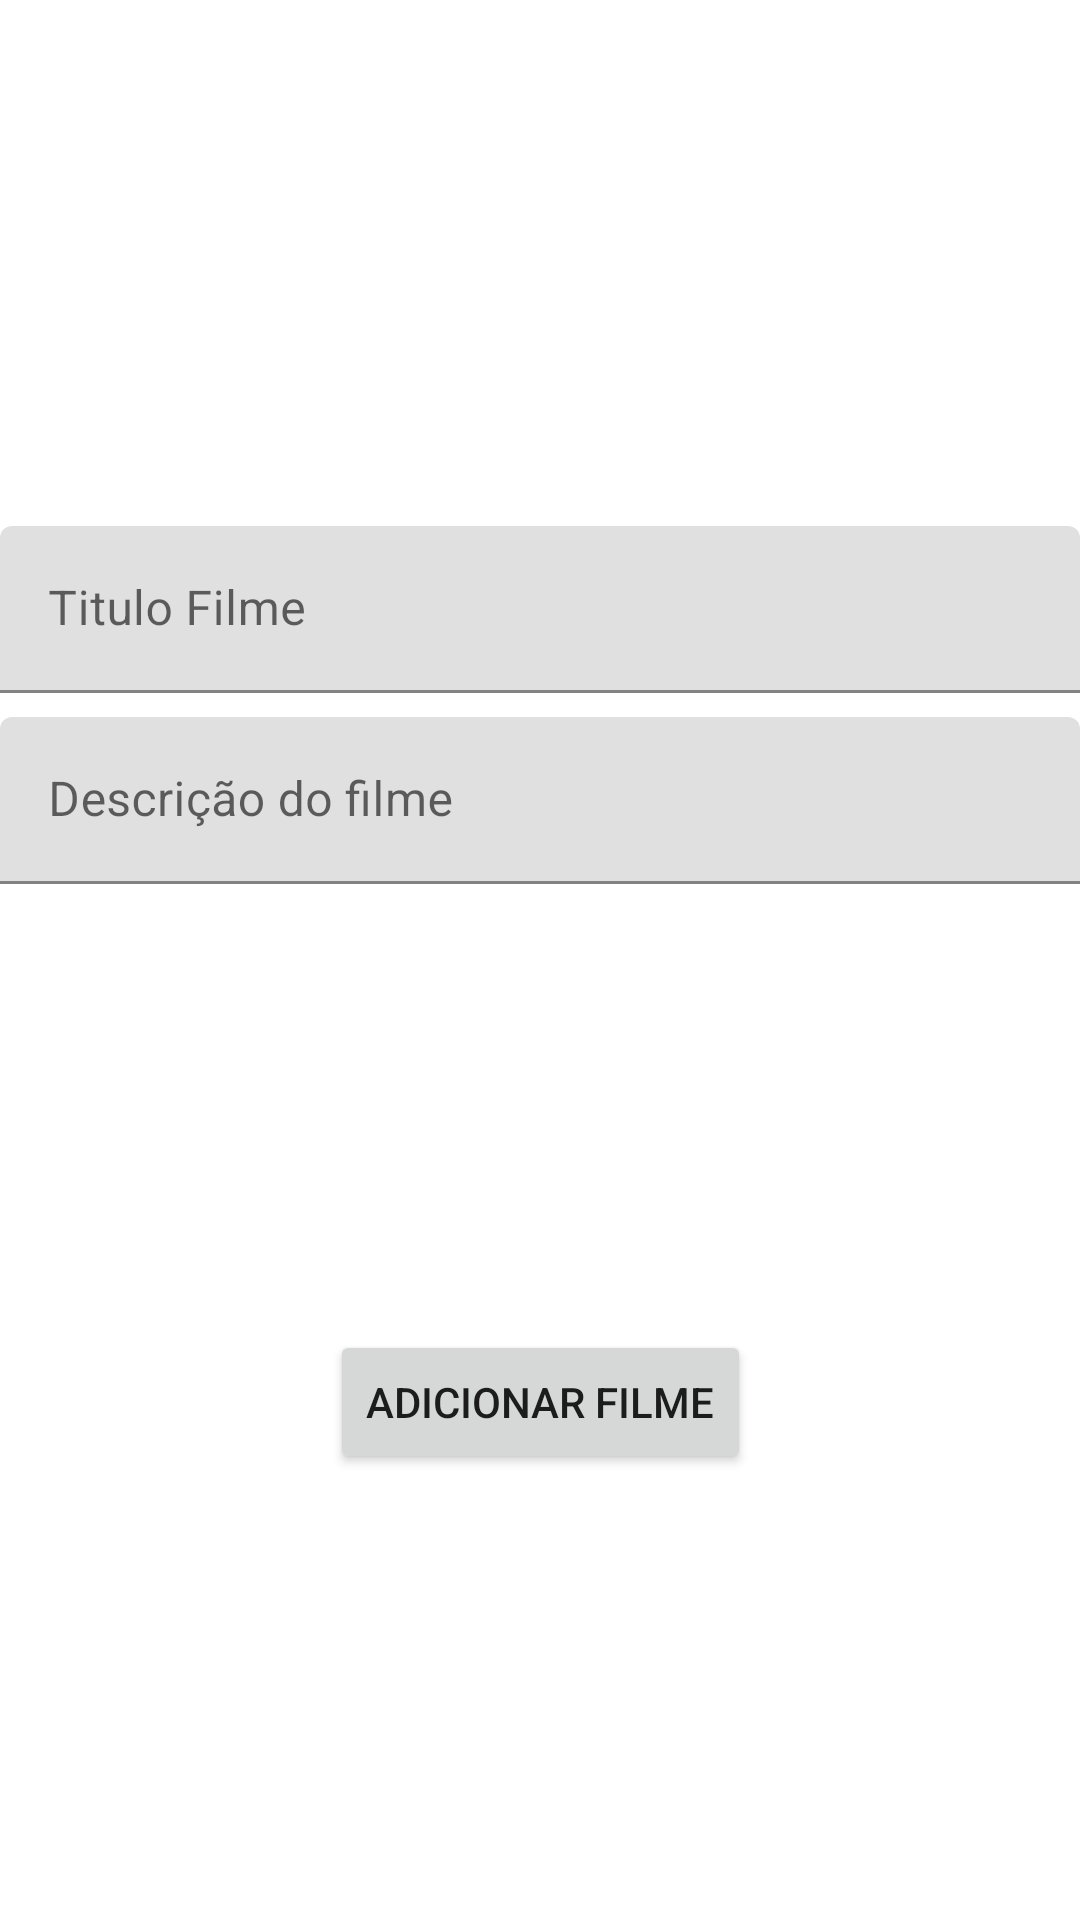

Write the Android layout XML for this screen, with the resource values it uses.
<!-- AndroidManifest.xml: application theme Theme.CatalogoFilmesApp -->
<!-- res/layout/activity_adicionar_filme.xml -->
<?xml version="1.0" encoding="utf-8"?>
<androidx.constraintlayout.widget.ConstraintLayout xmlns:android="http://schemas.android.com/apk/res/android"
    xmlns:app="http://schemas.android.com/apk/res-auto"
    xmlns:tools="http://schemas.android.com/tools"
    android:layout_width="match_parent"
    android:layout_height="match_parent"
    tools:context=".ui.view.AdicionarFilmeActivity"
    android:layout_margin="16dp">

    <com.google.android.material.textfield.TextInputLayout
        android:id="@+id/tilTitulo"
        android:layout_width="0dp"
        android:layout_height="wrap_content"
        android:hint="Titulo Filme"
        app:endIconMode="clear_text"
        app:layout_constraintBottom_toBottomOf="parent"
        app:layout_constraintEnd_toEndOf="parent"
        app:layout_constraintStart_toStartOf="parent"
        app:layout_constraintTop_toTopOf="parent"
        app:layout_constraintVertical_bias="0.3">

        <com.google.android.material.textfield.TextInputEditText
            android:id="@+id/etTitulo"
            android:imeOptions="actionNext"
            android:layout_width="match_parent"
            android:layout_height="match_parent"
            android:inputType="textPersonName"/>
    </com.google.android.material.textfield.TextInputLayout>

    <com.google.android.material.textfield.TextInputLayout
        android:id="@+id/tilDescricao"
        android:layout_width="0dp"
        android:layout_height="wrap_content"
        android:hint="Descrição do filme"
        app:endIconMode="clear_text"
        android:layout_marginTop="8dp"
        app:layout_constraintEnd_toEndOf="parent"
        app:layout_constraintStart_toStartOf="parent"
        app:layout_constraintTop_toBottomOf="@+id/tilTitulo">

        <com.google.android.material.textfield.TextInputEditText
            android:id="@+id/etDescricao"
            android:imeOptions="actionNext"
            android:layout_width="match_parent"
            android:layout_height="match_parent"
            android:inputType="textPersonName"/>
    </com.google.android.material.textfield.TextInputLayout>

    <Button
        android:id="@+id/btAdicionarFilme"
        android:layout_width="wrap_content"
        android:layout_height="wrap_content"
        android:text="Adicionar Filme"
        app:layout_constraintBottom_toBottomOf="parent"
        app:layout_constraintEnd_toEndOf="parent"
        app:layout_constraintStart_toStartOf="parent"
        app:layout_constraintTop_toBottomOf="@+id/tilDescricao" />

</androidx.constraintlayout.widget.ConstraintLayout>
<!-- resources referenced by this layout -->
<resources>
  <style name="Theme.CatalogoFilmesApp" parent="Theme.MaterialComponents.DayNight.DarkActionBar">
          
          <item name="colorPrimary">@color/colorPrimary</item>
          <item name="colorPrimaryVariant">@color/colorPrimaryDark</item>
          <item name="colorOnPrimary">@color/white</item>
          
          <item name="colorSecondary">@color/teal_200</item>
          <item name="colorSecondaryVariant">@color/teal_700</item>
          <item name="colorOnSecondary">@color/black</item>
          
          <item name="android:statusBarColor" tools:targetApi="l">?attr/colorPrimaryVariant</item>
          
      </style>
  <color name="colorPrimary">#3678AC</color>
  <color name="colorPrimaryDark">#004A7F</color>
  <color name="white">#FFFFFFFF</color>
  <color name="teal_200">#FF03DAC5</color>
  <color name="teal_700">#FF018786</color>
  <color name="black">#FF000000</color>
</resources>
